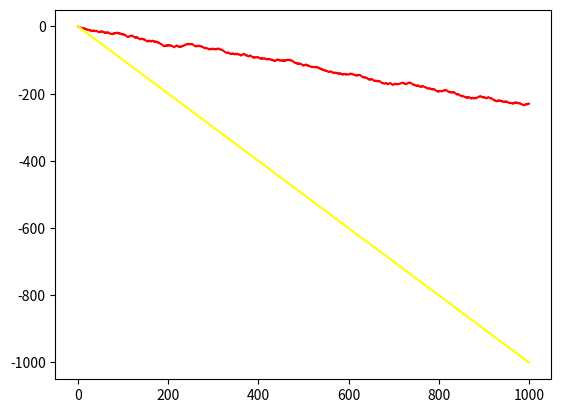

Recreate this plot in Python.

# -*- coding: utf-8 -*-
import random
import numpy as np
import typing as tp
from typing import Tuple, Dict
from matplotlib import pyplot

class dealerClass:
  #　一応ディーラーもクラスで分けておく。
  def __init__(self):
    self = self
  def max(self,sumCard:str) -> int:
    cards = sumCard.split('/')
    return int(cards[len(cards) - 1]) #昇順なので最後に最大値がくる
  def play(self, delerCards:str) -> Dict[str, str]:
    if len(delerCards.split('/')) > 1:
      # エースカード入ってるなら
      if self.max(delerCards) <= 17: #ソフト17stay
        return {'action': 'HIT', 'state': 'dealer'}
      else:
        return {'action': 'STAY', 'state': 'dealer'}
    else:
      if self.max(delerCards) <= 16: #all17stay
        return {'action': 'HIT', 'state': 'dealer'}
      else:
        return {'action': 'STAY', 'state': 'dealer'}


class player:
  # 型を簡単に作るために模擬的なもの
  def __init__(self):
    self.tree = {}
  @staticmethod
  def play() -> Dict[str, str]:
    return {'action': 'player', 'state': 'player'}

def createInitial() -> dict:
  initial = {}
  initial['N'] = 0
  initial['HIT'] = {}
  initial['HIT']['n'] = 0
  initial['HIT']['val'] = 0
  initial['STAY'] = {}
  initial['STAY']['n'] = 0
  initial['STAY']['val'] = 0
  initial['DOUBLE'] = {}
  initial['DOUBLE']['n'] = 0
  initial['DOUBLE']['val'] = 0
  return initial

def multiAction(target, number) -> dict:
  action = {}
  action['N'] = target['N']*number
  action['HIT'] = {}
  action['HIT']['n'] = target['HIT']['n']
  action['HIT']['val'] = target['HIT']['val']*number
  action['STAY'] = {}
  action['STAY']['n'] = target['STAY']['n']
  action['STAY']['val'] = target['STAY']['val']*number
  action['DOUBLE'] = {}
  action['DOUBLE']['n'] = target['DOUBLE']['n']
  action['DOUBLE']['val'] = target['DOUBLE']['val']*number
  return action
class montekarlo:
  def __init__(self):
    self.tree = {}
  def play(self, playerSumCards:str, delerCards:str, player1D:bool) -> Dict[str, str]:
    if str(playerSumCards)+'-'+str(delerCards)+'-'+str(player1D) not in self.tree:
      if str(playerSumCards)+'-'+str(delerCards)+'-'+str(not player1D) in self.tree:
        #ダブルダウンの可否で片方が存在していれば
        self.tree[str(playerSumCards)+'-'+str(delerCards)+'-'+str(player1D)] = multiAction(self.tree[str(playerSumCards)+'-'+str(delerCards)+'-'+str(not player1D)], (1/2))
      else:
      #初期化
        self.tree[str(playerSumCards)+'-'+str(delerCards)+'-'+str(player1D)] = createInitial()
    targetVal: int = 0
    targetKey: str = 'HIT'
    N = self.tree[str(playerSumCards)+'-'+str(delerCards)+'-'+str(player1D)]['N']
    for key in ['HIT', 'STAY', 'DOUBLE']:
      target = self.tree[str(playerSumCards)+'-'+str(delerCards)+'-'+str(player1D)][key]
      if target['n'] == 0:
        if not key  ==  'DOUBLE' or player1D == True:
          val = 99999
        else:
          val = 0
      else:
        ucb_cost = np.sqrt(2 * np.log(N))/ target['n']
        val = target['val'] + ucb_cost
      if targetVal < val:
        targetVal = val
        targetKey = key
    return {'action': targetKey, 'state': str(playerSumCards)+'-'+str(delerCards)+'-'+str(player1D)}
  def learning(self, actions: list, reward: int):
    for info in actions:
      action = info['action']
      state = info['state']
      if state not in self.tree:
        self.tree[state] = createInitial()
      self.tree[state][action]['val'] += reward
      self.tree[state][action]['n'] += 1
      self.tree[state]['N'] += 1
    return
  def output_learnData(self):
    return self.tree
class Game:
  def __init__(self, decks, player1=None):
    self.decks = decks
    if player1 != None:
      self.player1 = {}
      self.player1.sum = 0
  def createDeck(self, decks):
    cards = [i for i in [1,2,3,4,5,6,7,8,9,10,11,12,13]]*4*decks
    return cards
  def test(self):
    print('game')
    return
  def pickCard(self, deck:list) -> Tuple[int, list]:
    if len(deck) == 0:
      return 0, []
    return deck[0], deck[1:]
  def pickAndInsertCards(self, deck: list, list: list, count: int) -> Tuple[list, list]:
    for num in range(count):
      list.append(deck[num])
    if deck is None:
      return list, None
    return list, deck[count:]
  def calculate(self, cards:str, card:int) -> Tuple[str, bool]:
    #初期の計算はsumの責務
    #つまり三枚目以降を考えればよい
    spl = cards.split('/')
    targetCard = 10 if card >= 10 else card
    map = {}
    for val in spl:
      result = int(val) + targetCard
      map[result] = True
      if targetCard == 1:
        map[result + 10] = True
    keys: int[...] = list(map.keys())
    keys = list(filter(lambda x: x <= 21, keys))
    if len(keys) == 0:
      return '', False
    lists: int[...] = keys
    lists.sort()
    str_lists: str[...] = [str(val) for val in lists]
    return '/'.join(str_lists), True

    return ""
  def max(self, sumCard:str) -> int:
    cards = sumCard.split('/')
    return int(cards[len(cards) - 1]) #昇順なので最後に最大値がくる

  def judge(self, playerSum, delerSum) -> str:
    result = "DRAW"
    playerMax = self.max(playerSum)
    delerMax = self.max(delerSum)
    if playerMax > delerMax:
      result = "WIN"
    elif playerMax < delerMax:
      result = "LOSE"
    else:
      result = "DRAW"
    return result
  
  def playGame(self, player1:player or montekarlo) -> Tuple[list, int]:
    # 1play
    deck = self.createDeck(self.decks)
    random.shuffle(deck)
    result: str = "" #引き分け,勝ち,負け,etc... 
    player1Cards = []
    dealer = dealerClass()
    player1D = False #ダブルダウンしたかどうか
    delerCards = []
    player1Cards,deck = self.pickAndInsertCards(deck, player1Cards, 2)
    delerCards,deck = self.pickAndInsertCards(deck, delerCards, 1)
    playerSum = self.ini_sum(player1Cards)
    delerSum = self.ini_sum(delerCards)
    #playerの行動
    plyer1_select = [] #本質的にはdictの配列なんだけど、なぜか型宣言できない...
    if self.max(delerSum) == 21:
      # ディーラーが初期手札で21ならディーラーの勝ち
      return plyer1_select, -1
      #報酬を-1としているが、player1_selectがからなので影響しない~...と考えれるし、
      #インスランスをつけたくなってもいい感じにできそう
    while True:
      get: Dict[str, str] = player1.play(playerSum, delerSum, player1D)
      plyer1_select.append(get)
      if get['action'] == 'HIT' or get['action'] == 'DOUBLE':
        card, deck = self.pickCard(deck)
        playerSum, isSafe = self.calculate(playerSum, card)
        if isSafe is False:
          result = "LOSE"
        if get['action'] == 'DOUBLE':
          player1D = True
      if get['action'] == 'STAY' or result == 'LOSE' or player1D == True:
        #playerがstayを選択か、(バースト等して)負けかダブルダウンを選択したら、プレイヤーの行動は終了
        break
    #ディーラーの行動
    if result is not "LOSE":
      while True:
        get: Dict[str, str] = dealer.play(delerSum)
        if get['action'] == 'HIT':
          card, deck = self.pickCard(deck)
          delerSum, isSafe = self.calculate(delerSum, card)
          if isSafe is False:
            # プレイヤーが負けていない状態で、ディーラーがバーストしたら、勝ち
            result = "WIN"
        if get['action'] == 'STAY' or result == 'WIN':
          break
    #比較
    if result == '':
      result = self.judge(playerSum, delerSum)
    reward = 0
    if result == "WIN":
      reward = 1
    elif result == "LOSE":
      reward = -1
    if player1D is True:
      reward *= 2
    return plyer1_select, reward

  def ini_sum(self,cards: list) -> str:
    result = "0"
    for card in cards:
      result, flag = self.calculate(result, card)
    return result


if __name__ == '__main__':
    player1Sum = 0 # player0の勝ち星　グラフよう
    logs = [] # playerのログをとる
    pres = []
    logs.append(player1Sum)
    pres.append(player1Sum)
    player1 = montekarlo()
    for i in range(1000):
      game = Game(1)
      player_select, result = game.playGame(player1)
      pres.append(result+pres[len(pres)-1])
    for i in range(50000):
      # 50000回繰り返す
      game = Game(1)
      player_select, result = game.playGame(player1)
      player1.learning(player_select, result*100)
    for i in range(1000):
      # 100回繰り返す
      game = Game(1)
      player_select, result = game.playGame(player1)
      logs.append(result+logs[len(logs)-1])
      player1.learning(player_select, result*100)
    x_1 = np.array([ i for i in range(len(logs)) ])
    x_2 = np.array([ i for i in range(len(pres)) ])
    pyplot.plot(x_1, np.array(logs), color='red')
    pyplot.plot(x_2, np.array(pres), color='yellow')
    pyplot.show()
